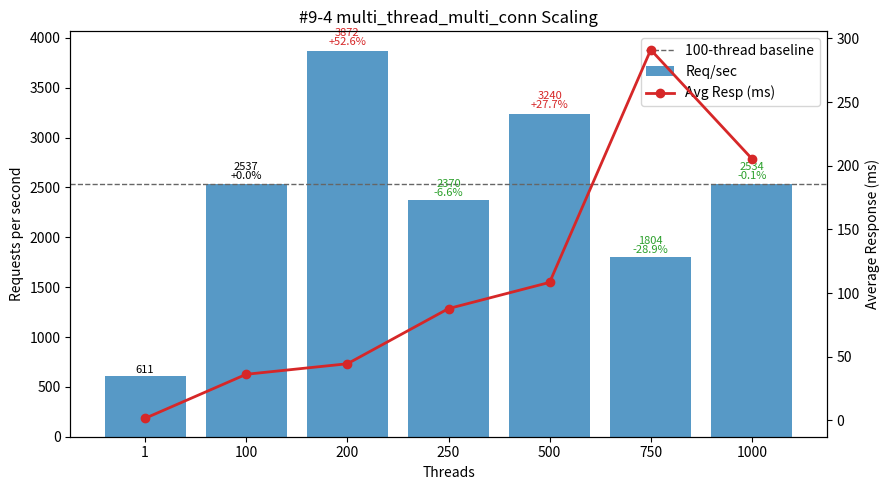

This chart was generated by the following Python code:
#!/usr/bin/env python3
"""
Plot multi_thread_multi_conn performance (#9-4 TiProxy GCP Simultaneous Execution Off-Peak dataset) - Threads vs Req/sec and Avg Latency.

Template preserved:
 - DATA constant (threads, req_per_sec, avg_resp_ms, total_time_s)
 - ASCII table: Threads | Req/sec | Avg_ms | Req/sec/Thread | ΔRPS_vs100%
 - 100-thread baseline (deltas & dashed line)
 - Dual-axis matplotlib (bars=RPS, line=latency) with per-bar annotation (RPS + Δ%)
 - Scaling & observations section

Output: #9-4.png
"""

# (threads, req_per_sec, avg_resp_ms, total_time_s)
DATA = [
    (1,    611.12,   1.636, 16.363),
    (100, 2536.85,  36.206,  3.942),
    (200, 3871.99,  44.466,  2.583),
    (250, 2369.89,  87.802,  4.220),
    (500, 3239.65, 108.379,  3.087),
    (750, 1803.90, 291.071,  5.544),
    (1000,2534.41, 205.485,  3.946),
]

PNG_NAME = "#9-4.png"


def analyze(data):
    peak = max(data, key=lambda r: r[1])
    efficiencies = [(t, rps / t) for t, rps, *_ in data if t > 1]
    best_eff = max(efficiencies, key=lambda x: x[1]) if efficiencies else None
    base100 = next((r for r in data if r[0] == 100), None)
    scaling = []
    if base100:
        base_rps = base100[1]
        for t, rps, *_ in data:
            if t >= 100:
                scaling.append((t, rps / base_rps))
    return {"peak": peak, "best_eff": best_eff, "scaling": scaling}


def ascii_table(data):
    base = next((r[1] for r in data if r[0] == 100), None)
    headers = ["Threads", "Req/sec", "Avg_ms", "Req/sec/Thread", "ΔRPS_vs100%"]
    rows = []
    for t, rps, avg_ms, _ in data:
        eff = rps / t
        delta_pct = (rps - base) / base * 100.0 if base and t != 100 else 0.0
        rows.append((t, rps, avg_ms, eff, delta_pct))
    col_widths = []
    for i, h in enumerate(headers):
        max_content = max(len(f"{row[i]:.2f}" if isinstance(row[i], float) else str(row[i])) for row in rows)
        col_widths.append(max(len(h), max_content))

    def fmt(val, i):
        return (f"{val:.2f}" if isinstance(val, float) else str(val)).rjust(col_widths[i])

    lines = [
        " | ".join(headers[i].ljust(col_widths[i]) for i in range(len(headers))),
        "-+-".join('-'*w for w in col_widths)
    ]
    for row in rows:
        lines.append(" | ".join(fmt(row[i], i) for i in range(len(headers))))
    return "\n".join(lines)


def make_plot(data):
    try:
        import matplotlib.pyplot as plt
    except Exception:  # pragma: no cover
        print("[WARN] matplotlib not available, skipping PNG generation.")
        print("Install with: pip install matplotlib")
        return False

    threads = [r[0] for r in data]
    rps = [r[1] for r in data]
    avg_ms = [r[2] for r in data]

    fig, ax1 = plt.subplots(figsize=(9, 5))
    bars = ax1.bar([str(t) for t in threads], rps, color="#1f77b4", alpha=0.75, label="Req/sec")
    ax1.set_xlabel("Threads")
    ax1.set_ylabel("Requests per second")
    ax1.set_title("#9-4 multi_thread_multi_conn Scaling")

    ax2 = ax1.twinx()
    ax2.plot([str(t) for t in threads], avg_ms, color="#d62728", marker="o", linewidth=2, label="Avg Resp (ms)")
    ax2.set_ylabel("Average Response (ms)")

    base_rps = next((r[1] for r in data if r[0] == 100), None)
    if base_rps:
        ax1.axhline(base_rps, color='#666', linestyle='--', linewidth=1, label='100-thread baseline')

    for b, (t, val) in zip(bars, [(r[0], r[1]) for r in data]):
        if base_rps and t >= 100:
            delta_pct = (val - base_rps) / base_rps * 100.0
            delta_str = f"{delta_pct:+.1f}%" if t != 100 else "+0.0%"
            color = '#000' if t == 100 else ('#d62728' if delta_pct > 0 else '#2ca02c')
            ax1.text(b.get_x()+b.get_width()/2, b.get_height()*1.01,
                     f"{val:.0f}\n{delta_str}", ha='center', va='bottom', fontsize=8, color=color, linespacing=0.9)
        else:
            ax1.text(b.get_x()+b.get_width()/2, b.get_height()*1.01,
                     f"{val:.0f}", ha='center', va='bottom', fontsize=8)

    lines, labels = [], []
    for ax in (ax1, ax2):
        L = ax.get_legend_handles_labels()
        lines.extend(L[0]); labels.extend(L[1])
    ax1.legend(lines, labels, loc='upper right')

    fig.tight_layout()
    fig.savefig(PNG_NAME, dpi=140)
    print(f"[OK] Saved plot -> {PNG_NAME}")
    return True


def main():
    print("#9-4 multi_thread_multi_conn dataset:")
    print(ascii_table(DATA))
    results = analyze(DATA)
    peak_threads, peak_rps, peak_avg, _ = results["peak"]
    print(f"\nPeak throughput at {peak_threads} threads: {peak_rps:.2f} req/sec (avg {peak_avg:.3f} ms)")
    if results["best_eff"]:
        t, eff = results["best_eff"]
        print(f"Best per-thread efficiency (t>1) at {t} threads: {eff:.2f} req/sec/thread")
    if results["scaling"]:
        print("\nScaling vs 100-thread baseline (>=100 threads):")
        for t, ratio in results["scaling"]:
            pct = (ratio - 1) * 100
            sign = "+" if pct >= 0 else ""
            print(f"  {t:>4} threads: {ratio*100:5.1f}% of baseline ({sign}{pct:.2f}%)")

    base_rps = next((r[1] for r in DATA if r[0] == 100), None)
    print("\nObservations:")
    print(" - Peak throughput at 200 threads: 3871.99 req/sec (+52.7% vs 100T 2536.85) with higher latency 44.466 ms (+22.8% vs 36.206 ms)")
    print(" - Secondary high: 3239.65 @500T (+27.7%) with sharply higher latency 108.379 ms (3.0x baseline)")
    print(" - Regression points: 250T 2369.89 (-6.6%), 750T 1803.90 (-28.9%); 1000T recovers to 2534.41 (~par with baseline, -0.1%) but with 205.485 ms latency (5.7x)")
    print(" - Per-thread efficiency: 25.37 (100) → 19.36 (200) → 9.48 (250) → 6.48 (500) → 2.40 (750) → 2.53 (1000); efficiency peak at baseline 100T")
    print(" - Latency escalation severe: 36.206 → 44.466 → 87.802 → 108.379 → 291.071 then slightly better 205.485 (still 5.7x baseline)")
    print(" - Single-thread to 100T scaling: +315% throughput (611.12 → 2536.85) at cost of ~22x latency (1.636 → 36.206 ms)")
    print(" - 200T offers best absolute throughput but raises latency; beyond 200T, both throughput stability and latency degrade sharply")
    print(" - Recommendation: cap near 100–200T depending on latency tolerance; avoid ≥250T in production due to runaway latency; investigate sources of queuing causing 250–1000T latency blow-up")
    make_plot(DATA)


if __name__ == "__main__":
    main()
